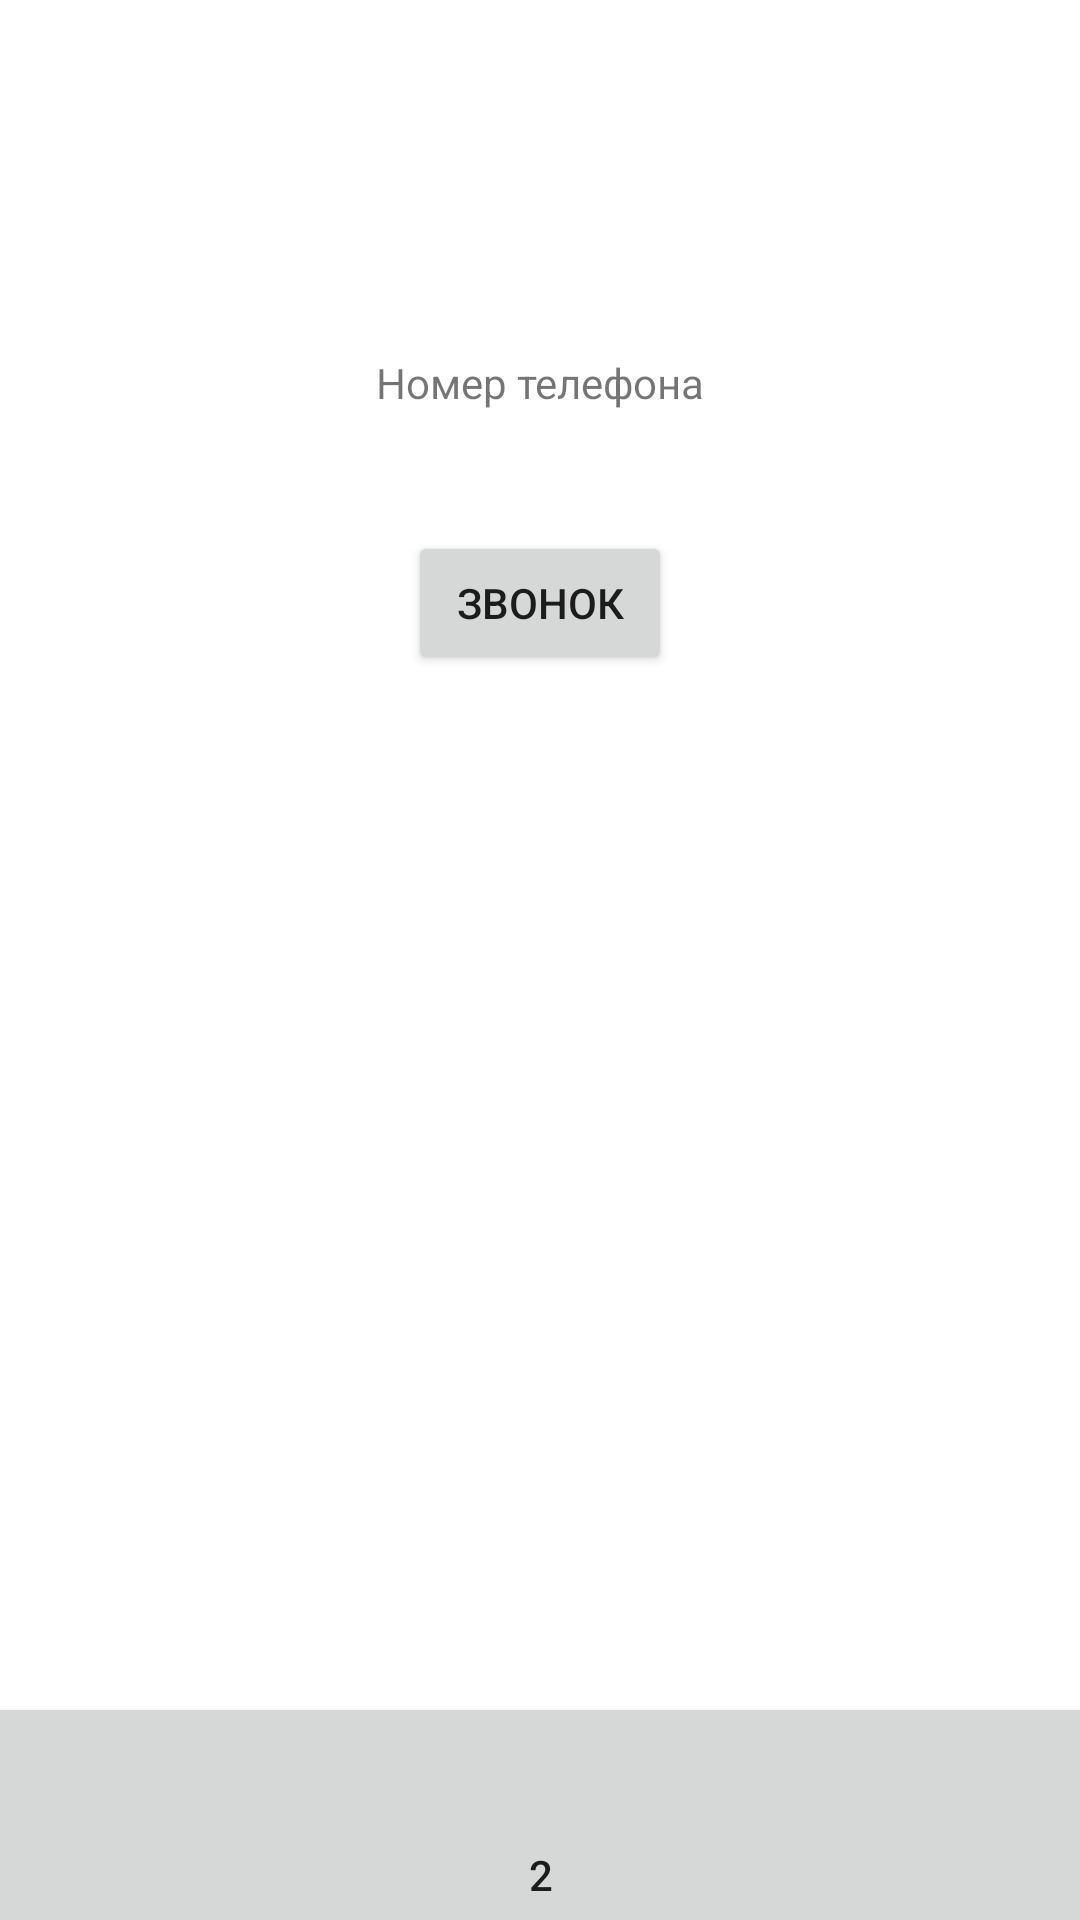

Produce the Android XML layout that renders to this screen, including the resource entries it uses.
<!-- AndroidManifest.xml: application theme AppTheme -->
<!-- res/layout/activity_second.xml -->
<?xml version="1.0" encoding="utf-8"?>
<androidx.constraintlayout.widget.ConstraintLayout xmlns:android="http://schemas.android.com/apk/res/android"
    xmlns:app="http://schemas.android.com/apk/res-auto"
    xmlns:tools="http://schemas.android.com/tools"
    android:layout_width="match_parent"
    android:layout_height="match_parent"
    tools:context=".SecondActivity">

    <Button
        android:id="@+id/toFirst"
        android:layout_width="412dp"
        android:layout_height="122dp"
        android:layout_marginTop="610dp"
        android:text="2"
        app:layout_constraintBottom_toBottomOf="parent"
        app:layout_constraintEnd_toEndOf="parent"
        app:layout_constraintStart_toStartOf="parent"
        app:layout_constraintTop_toTopOf="parent" />

    <EditText
        android:id="@+id/value"
        android:layout_width="wrap_content"
        android:layout_height="wrap_content"
        android:layout_marginStart="100dp"
        android:layout_marginTop="142dp"
        android:layout_marginEnd="101dp"
        android:layout_marginBottom="423dp"
        android:ems="10"
        android:inputType="text"
        android:text="Введите номер"
        app:layout_constraintBottom_toTopOf="@+id/toFirst"
        app:layout_constraintEnd_toEndOf="parent"
        app:layout_constraintStart_toStartOf="parent"
        app:layout_constraintTop_toTopOf="parent" />

    <TextView
        android:id="@+id/phone"
        android:layout_width="wrap_content"
        android:layout_height="wrap_content"
        android:layout_marginStart="150dp"
        android:layout_marginTop="108dp"
        android:layout_marginEnd="150dp"
        android:layout_marginBottom="15dp"
        android:text="Номер телефона"
        app:layout_constraintBottom_toTopOf="@+id/value"
        app:layout_constraintEnd_toEndOf="parent"
        app:layout_constraintStart_toStartOf="parent"
        app:layout_constraintTop_toTopOf="parent" />

    <Button
        android:id="@+id/callButton"
        android:layout_width="wrap_content"
        android:layout_height="wrap_content"
        android:layout_marginStart="162dp"
        android:layout_marginTop="46dp"
        android:layout_marginEnd="162dp"
        android:layout_marginBottom="329dp"
        android:text="Звонок"
        app:layout_constraintBottom_toTopOf="@+id/toFirst"
        app:layout_constraintEnd_toEndOf="parent"
        app:layout_constraintStart_toStartOf="parent"
        app:layout_constraintTop_toBottomOf="@+id/value" />
</androidx.constraintlayout.widget.ConstraintLayout>
<!-- resources referenced by this layout -->
<resources>
  <style name="AppTheme" parent="Theme.AppCompat.Light.DarkActionBar">
          <item name="colorPrimary">@color/purple_700</item>
          <item name="colorPrimaryDark">@color/purple_200</item>
          <item name="colorAccent">@color/teal_200</item>
          <item name="android:windowBackground">@color/design_default_color_background</item>
          <item name="android:windowNoTitle">true</item>
      </style>
  <!-- not gathered from this repository: default colours our renderer supplied (Android Studio template values) -->
  <color name="purple_200">#FFBB86FC</color>
  <color name="purple_700">#FF3700B3</color>
  <color name="teal_200">#FF03DAC5</color>
</resources>
